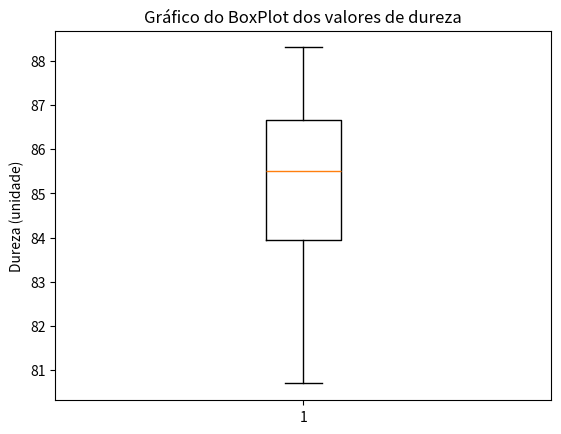

Here is the Python script that generated this plot:
# (1) Carregamento das bibliotecas
import numpy as np
import matplotlib.pyplot as plt

#ex1
# (2) Entrada de dados
resistencias = [348.5, 340.1, 360.8, 353.2, 357.6]

# (3) Processamento de dados
media_resistencia = np.mean(resistencias)
desvio_medio = np.mean(np.abs(np.array(resistencias) - media_resistencia))
desvio_padrao = np.std(resistencias)

# (4) Apresentação dos resultados
print("1) Tensão média do material:")
print("Média da resistência (MPa):", media_resistencia)
print("\nDesvio-médio:", desvio_medio)
print("Desvio-padrão:", desvio_padrao)

#ex2
# (2) Entrada de dados
marca_a = [153, 173, 134, 157, 149, 171, 162]
marca_b = [172, 163, 151, 146, 146]

# (3) Processamento de dados
media_a = np.mean(marca_a)
desvio_a = np.std(marca_a)

media_b = np.mean(marca_b)
desvio_b = np.std(marca_b)

# (4) a - Apresentação dos resultados
print("\n2) Comparação entre as durações das pilhas:")
print(f"Marca A - Média: {media_a:.2f} horas, Desvio-padrão: {desvio_a:.2f}")
print(f"Marca B - Média: {media_b:.2f} horas, Desvio-padrão: {desvio_b:.2f}")

# b- Consistência de uso (diretamente calculando qual marca tem o menor desvio-padrão)
consistencia = ["Marca A" if desvio_a < desvio_b else "Marca B"]

print(f"\n{consistencia[0]} tem maior consistência de uso (menor desvio-padrão).")

# c- Comparação das médias (sem if-else, apenas imprimindo diretamente)
duracao_melhor = "Ambas as marcas têm a mesma média de duração." if media_a == media_b else ("Marca A tem uma duração melhor que a Marca B." if media_a > media_b else "Marca B tem uma duração melhor que a Marca A.")
print("\n", duracao_melhor)

#ex3
# (2) Entrada de dados
dureza = [83.3, 80.7, 86.4, 88.3, 84.7, 85.2, 82.8, 87.8, 86.9, 86.2, 83.5, 84.4, 87.2, 85.5, 86.3]

# (3) Processamento de dados
media_dureza = np.mean(dureza)
mediana_dureza = np.median(dureza)
desvio_dureza = np.std(dureza)

# (4) Apresentação dos resultados
print("\n3) Dureza do aço:")
print(f"Média da dureza: {media_dureza:.2f}")
print(f"Mediana da dureza: {mediana_dureza:.2f}")
print(f"Desvio-padrão da dureza: {desvio_dureza:.2f}")

# Construção do boxplot
plt.boxplot(dureza)
plt.title("Gráfico do BoxPlot dos valores de dureza")
plt.ylabel("Dureza (unidade)")
plt.show()
